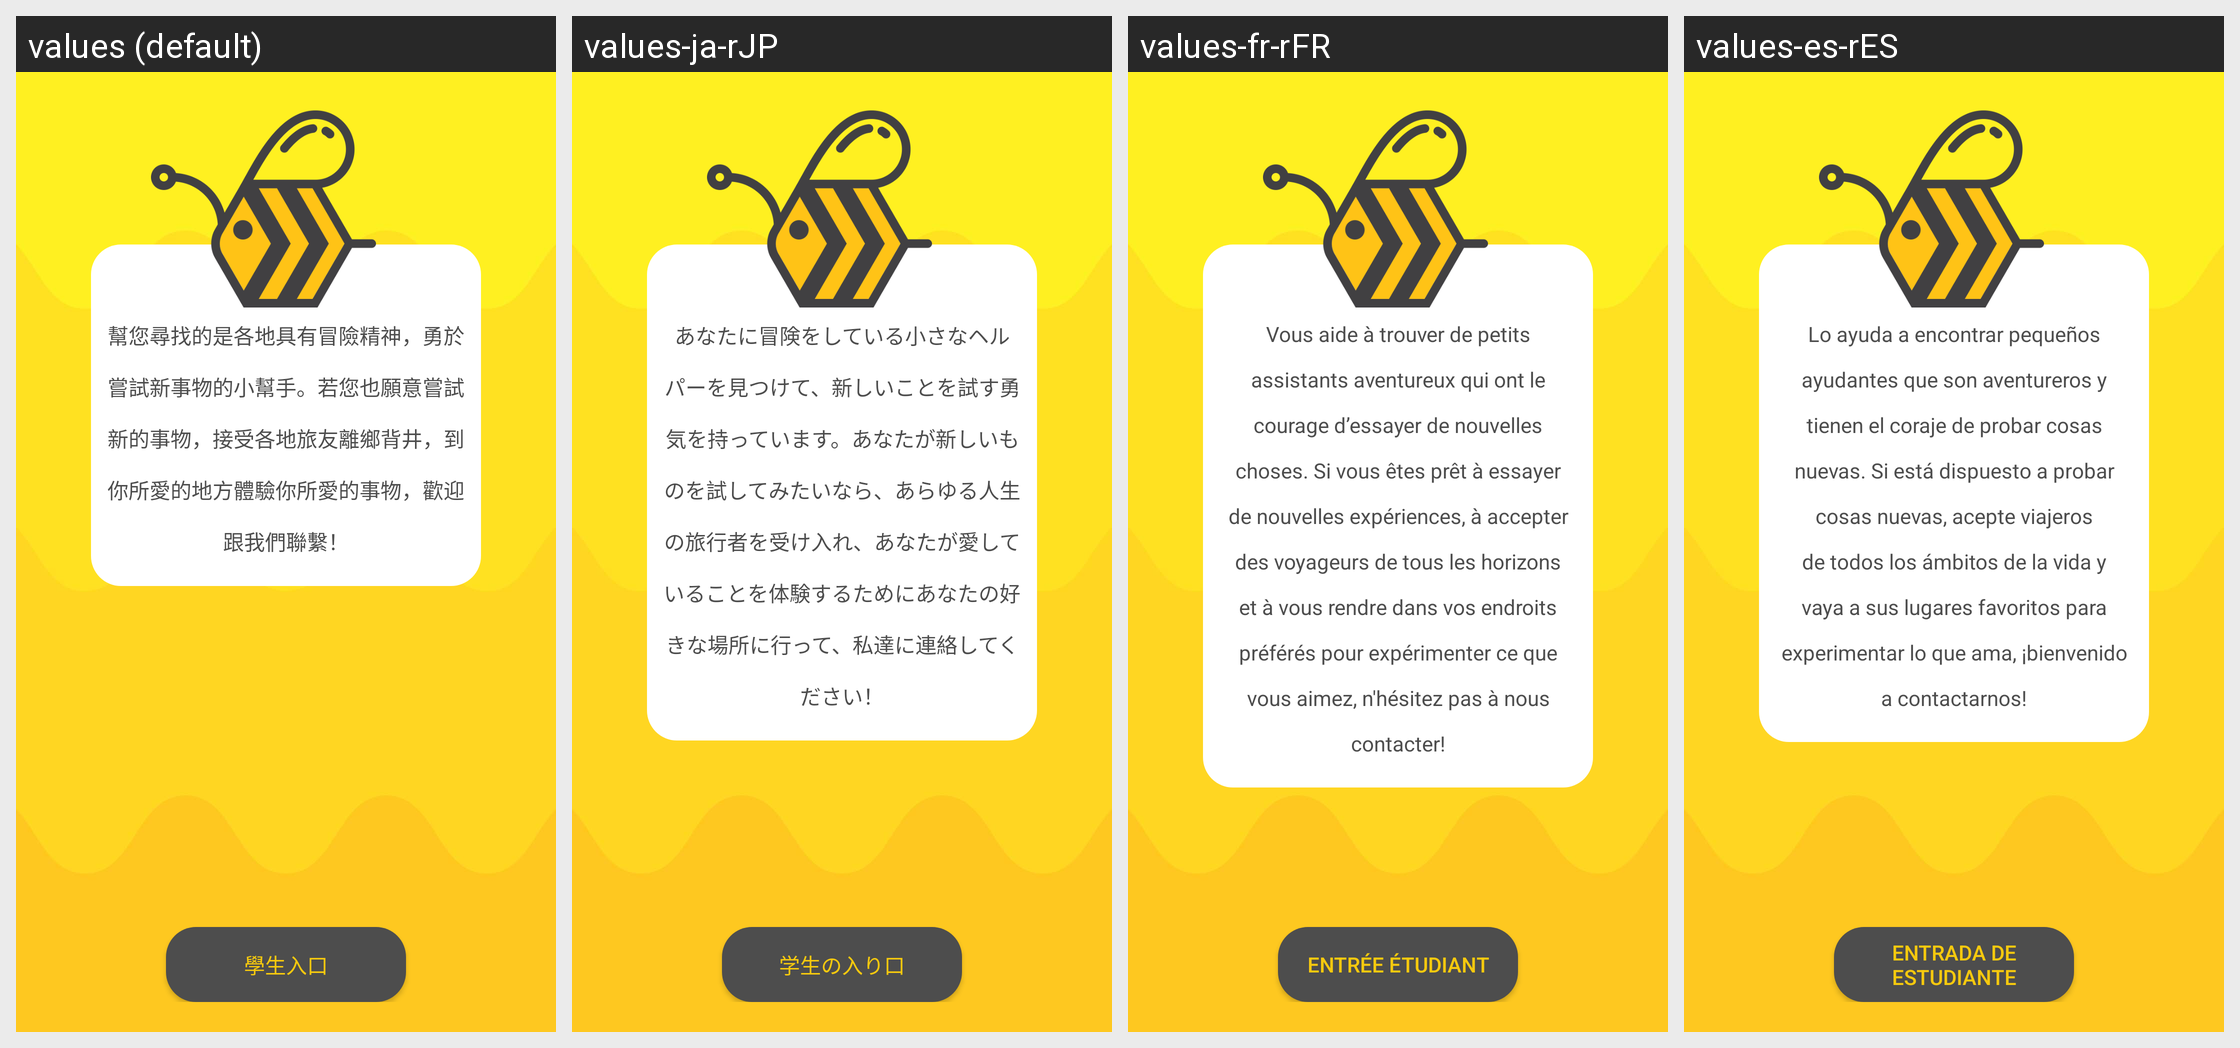

Locale-by-locale string values for the Android screen shown in this grid:
Android screen res/layout/activity_bypass.xml rendered under 4 locales, left to right: values (default), values-ja-rJP, values-fr-rFR, values-es-rES. Device: Nexus 5 (rendered at 1080×1920; each locale shown at half size, 540×960, under a caption strip naming it); theme AppTheme.
Other locales in the repository, not shown: values-de-rDE, values-en-rUS, values-zh-rCN, values-zh-rTW.
Strings drawn on this screen, with the default value and each locale's value (text and hints the layout hard-codes appear in the picture but are not listed):

whisper
  values: 幫您尋找的是各地具有冒險精神，勇於嘗試新事物的小幫手。若您也願意嘗試新的事物，接受各地旅友離鄉背井，到你所愛的地方體驗你所愛的事物，歡迎跟我們聯繫！
  values-ja-rJP: あなたに冒険をしている小さなヘルパーを見つけて、新しいことを試す勇気を持っています。あなたが新しいものを試してみたいなら、あらゆる人生の旅行者を受け入れ、あなたが愛していることを体験するためにあなたの好きな場所に行って、私達に連絡してください！
  values-fr-rFR: Vous aide à trouver de petits assistants aventureux qui ont le courage d’essayer de nouvelles choses. Si vous êtes prêt à essayer de nouvelles expériences, à accepter des voyageurs de tous les horizons et à vous rendre dans vos endroits préférés pour expérimenter ce que vous aimez, n'hésitez pas à nous contacter!
  values-es-rES: Lo ayuda a encontrar pequeños ayudantes que son aventureros y tienen el coraje de probar cosas nuevas. Si está dispuesto a probar cosas nuevas, acepte viajeros de todos los ámbitos de la vida y vaya a sus lugares favoritos para experimentar lo que ama, ¡bienvenido a contactarnos!

student_enter
  values: 學生入口
  values-ja-rJP: 学生の入り口
  values-fr-rFR: entrée étudiant
  values-es-rES: entrada de estudiante
